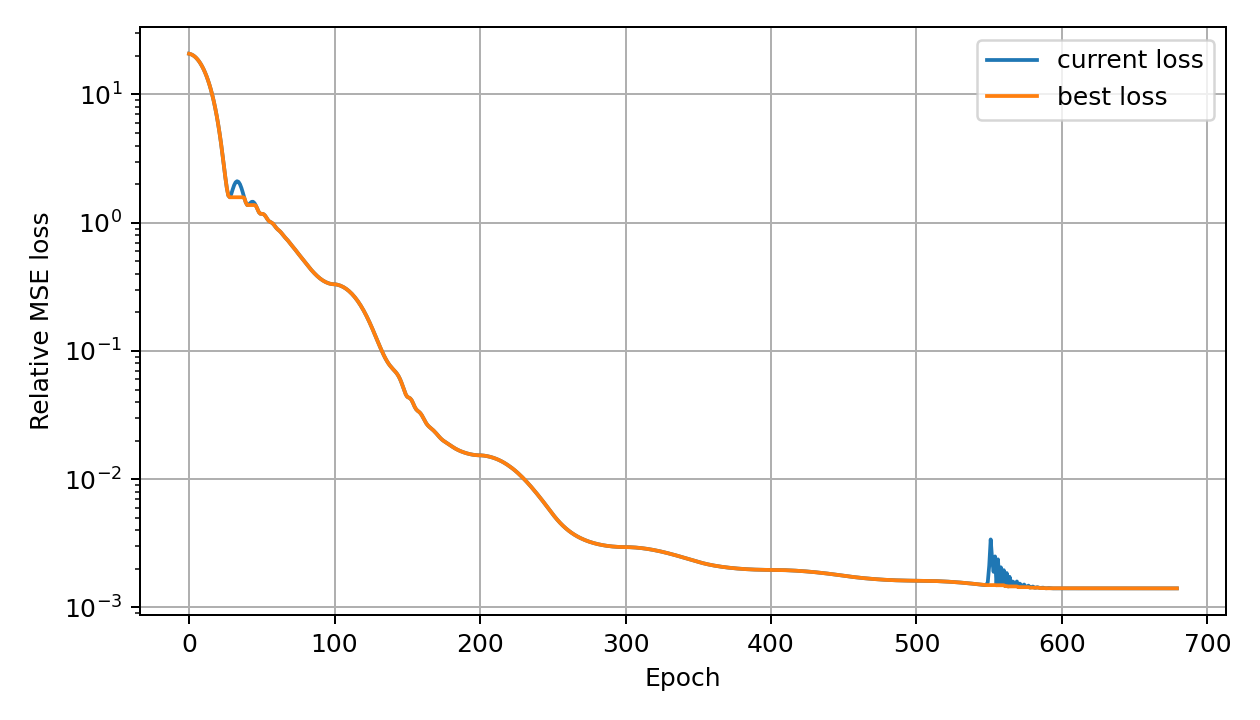

The data file committed next to this chart (first rows):
global_epoch, phase_epoch, phase, loss, best_loss, lr
0, 0, adam, 20.79, 20.79, 0.000298
1, 1, adam, 20.65, 20.65, 0.000496
2, 2, adam, 20.43, 20.43, 0.000694
3, 3, adam, 20.11, 20.11, 0.000892
4, 4, adam, 19.72, 19.72, 0.00109
5, 5, adam, 19.24, 19.24, 0.001288
6, 6, adam, 18.68, 18.68, 0.001486
7, 7, adam, 18.04, 18.04, 0.001684
8, 8, adam, 17.33, 17.33, 0.001882
9, 9, adam, 16.56, 16.56, 0.00208
10, 10, adam, 15.73, 15.73, 0.002278
11, 11, adam, 14.84, 14.84, 0.002476
12, 12, adam, 13.91, 13.91, 0.002674
13, 13, adam, 12.94, 12.94, 0.002872
14, 14, adam, 11.94, 11.94, 0.00307
15, 15, adam, 10.91, 10.91, 0.003268
16, 16, adam, 9.881, 9.881, 0.003466
17, 17, adam, 8.849, 8.849, 0.003664
18, 18, adam, 7.829, 7.829, 0.003862
19, 19, adam, 6.835, 6.835, 0.00406
20, 20, adam, 5.879, 5.879, 0.004258
21, 21, adam, 4.978, 4.978, 0.004456
22, 22, adam, 4.146, 4.146, 0.004654
23, 23, adam, 3.399, 3.399, 0.004852
24, 24, adam, 2.756, 2.756, 0.00505
25, 25, adam, 2.234, 2.234, 0.005248
26, 26, adam, 1.852, 1.852, 0.005446
27, 27, adam, 1.628, 1.628, 0.005644
28, 28, adam, 1.58, 1.58, 0.005842
29, 29, adam, 1.671, 1.58, 0.00604
30, 30, adam, 1.819, 1.58, 0.006238
31, 31, adam, 1.964, 1.58, 0.006436
32, 32, adam, 2.067, 1.58, 0.006634
33, 33, adam, 2.107, 1.58, 0.006832
34, 34, adam, 2.082, 1.58, 0.00703
35, 35, adam, 1.996, 1.58, 0.007228
36, 36, adam, 1.866, 1.58, 0.007426
37, 37, adam, 1.712, 1.58, 0.007624
38, 38, adam, 1.56, 1.56, 0.007822
39, 39, adam, 1.437, 1.437, 0.00802
40, 40, adam, 1.374, 1.374, 0.008218
41, 41, adam, 1.381, 1.374, 0.008416
42, 42, adam, 1.422, 1.374, 0.008614
43, 43, adam, 1.455, 1.374, 0.008812
44, 44, adam, 1.457, 1.374, 0.00901
45, 45, adam, 1.422, 1.374, 0.009208
46, 46, adam, 1.356, 1.356, 0.009406
47, 47, adam, 1.276, 1.276, 0.009604
48, 48, adam, 1.207, 1.207, 0.009802
49, 49, adam, 1.175, 1.175, 0.01
50, 50, adam, 1.174, 1.174, 0.009802
51, 51, adam, 1.169, 1.169, 0.009604
52, 52, adam, 1.145, 1.145, 0.009406
53, 53, adam, 1.105, 1.105, 0.009208
54, 54, adam, 1.06, 1.06, 0.00901
55, 55, adam, 1.027, 1.027, 0.008812
56, 56, adam, 1.012, 1.012, 0.008614
57, 57, adam, 0.9974, 0.9974, 0.008416
58, 58, adam, 0.9741, 0.9741, 0.008218
59, 59, adam, 0.9424, 0.9424, 0.00802
... 620 more rows
